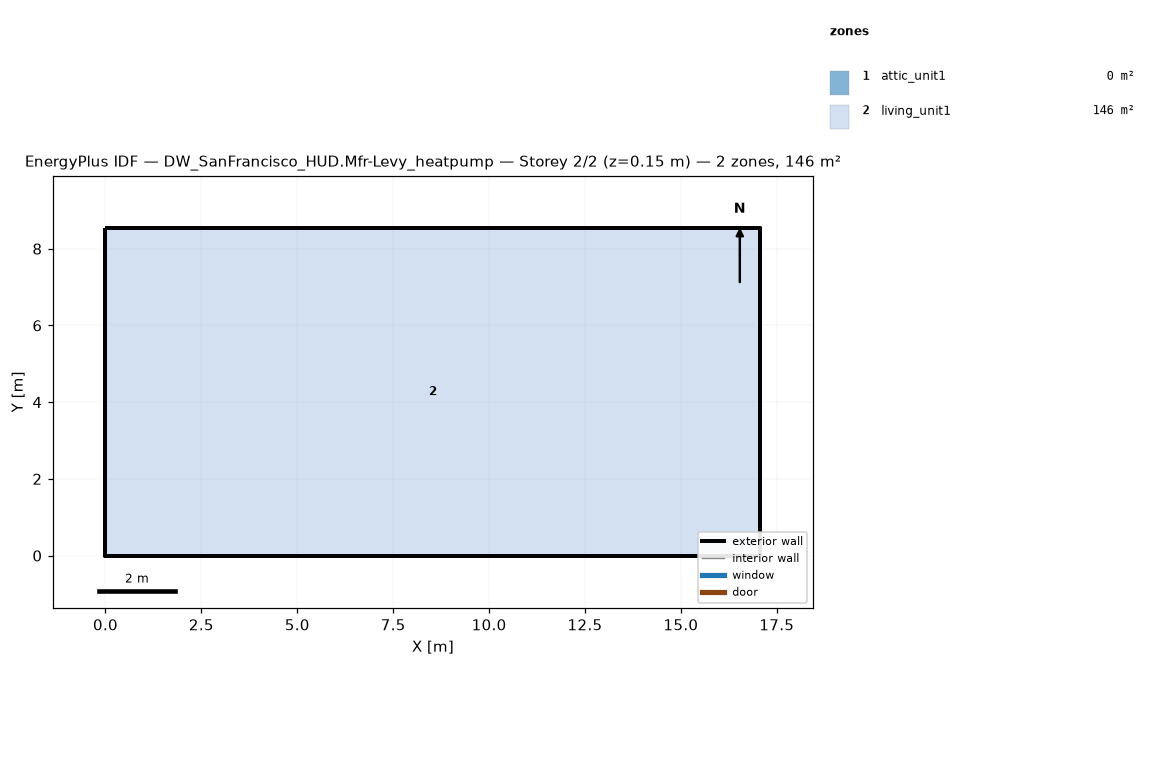
=== STOREY PLAN SPEC (per zone: floor XY polygon, exterior-wall plan segments, windows/doors) ===
zone 1: attic_unit1  (0.0 m²)
  exterior wall: (17.07, 0.00) – (17.07, 8.54) – (17.07, 4.27)  [12.8 m]
  exterior wall: (0.00, 8.54) – (0.00, 0.00) – (0.00, 4.27)  [12.8 m]
zone 2: living_unit1  (145.7 m²)
  floor: (0.00, 0.00) (0.00, 8.54) (17.07, 8.54) (17.07, 0.00)
  exterior wall: (0.00, 0.00) – (17.07, 0.00)  [17.1 m]
  exterior wall: (17.07, 0.00) – (17.07, 8.54)  [8.5 m]
  exterior wall: (17.07, 8.54) – (0.00, 8.54)  [17.1 m]
  exterior wall: (0.00, 8.54) – (0.00, 0.00)  [8.5 m]

=== DERIVED (storey summary) ===
Building: DW_SanFrancisco_HUD.Mfr-Levy_heatpump
Storey: 2 of 2  (floor level z = 0.15 m)
Storey gross floor area: 145.7 m²
Zones on this storey: 2
  - attic_unit1: floor 0.0 m²; exterior wall 25.6 m (5.7 m²); WWR 0.0%
  - living_unit1: floor 145.7 m²; exterior wall 51.2 m (117.1 m²); WWR 0.0%
Zone adjacency: (none detected)